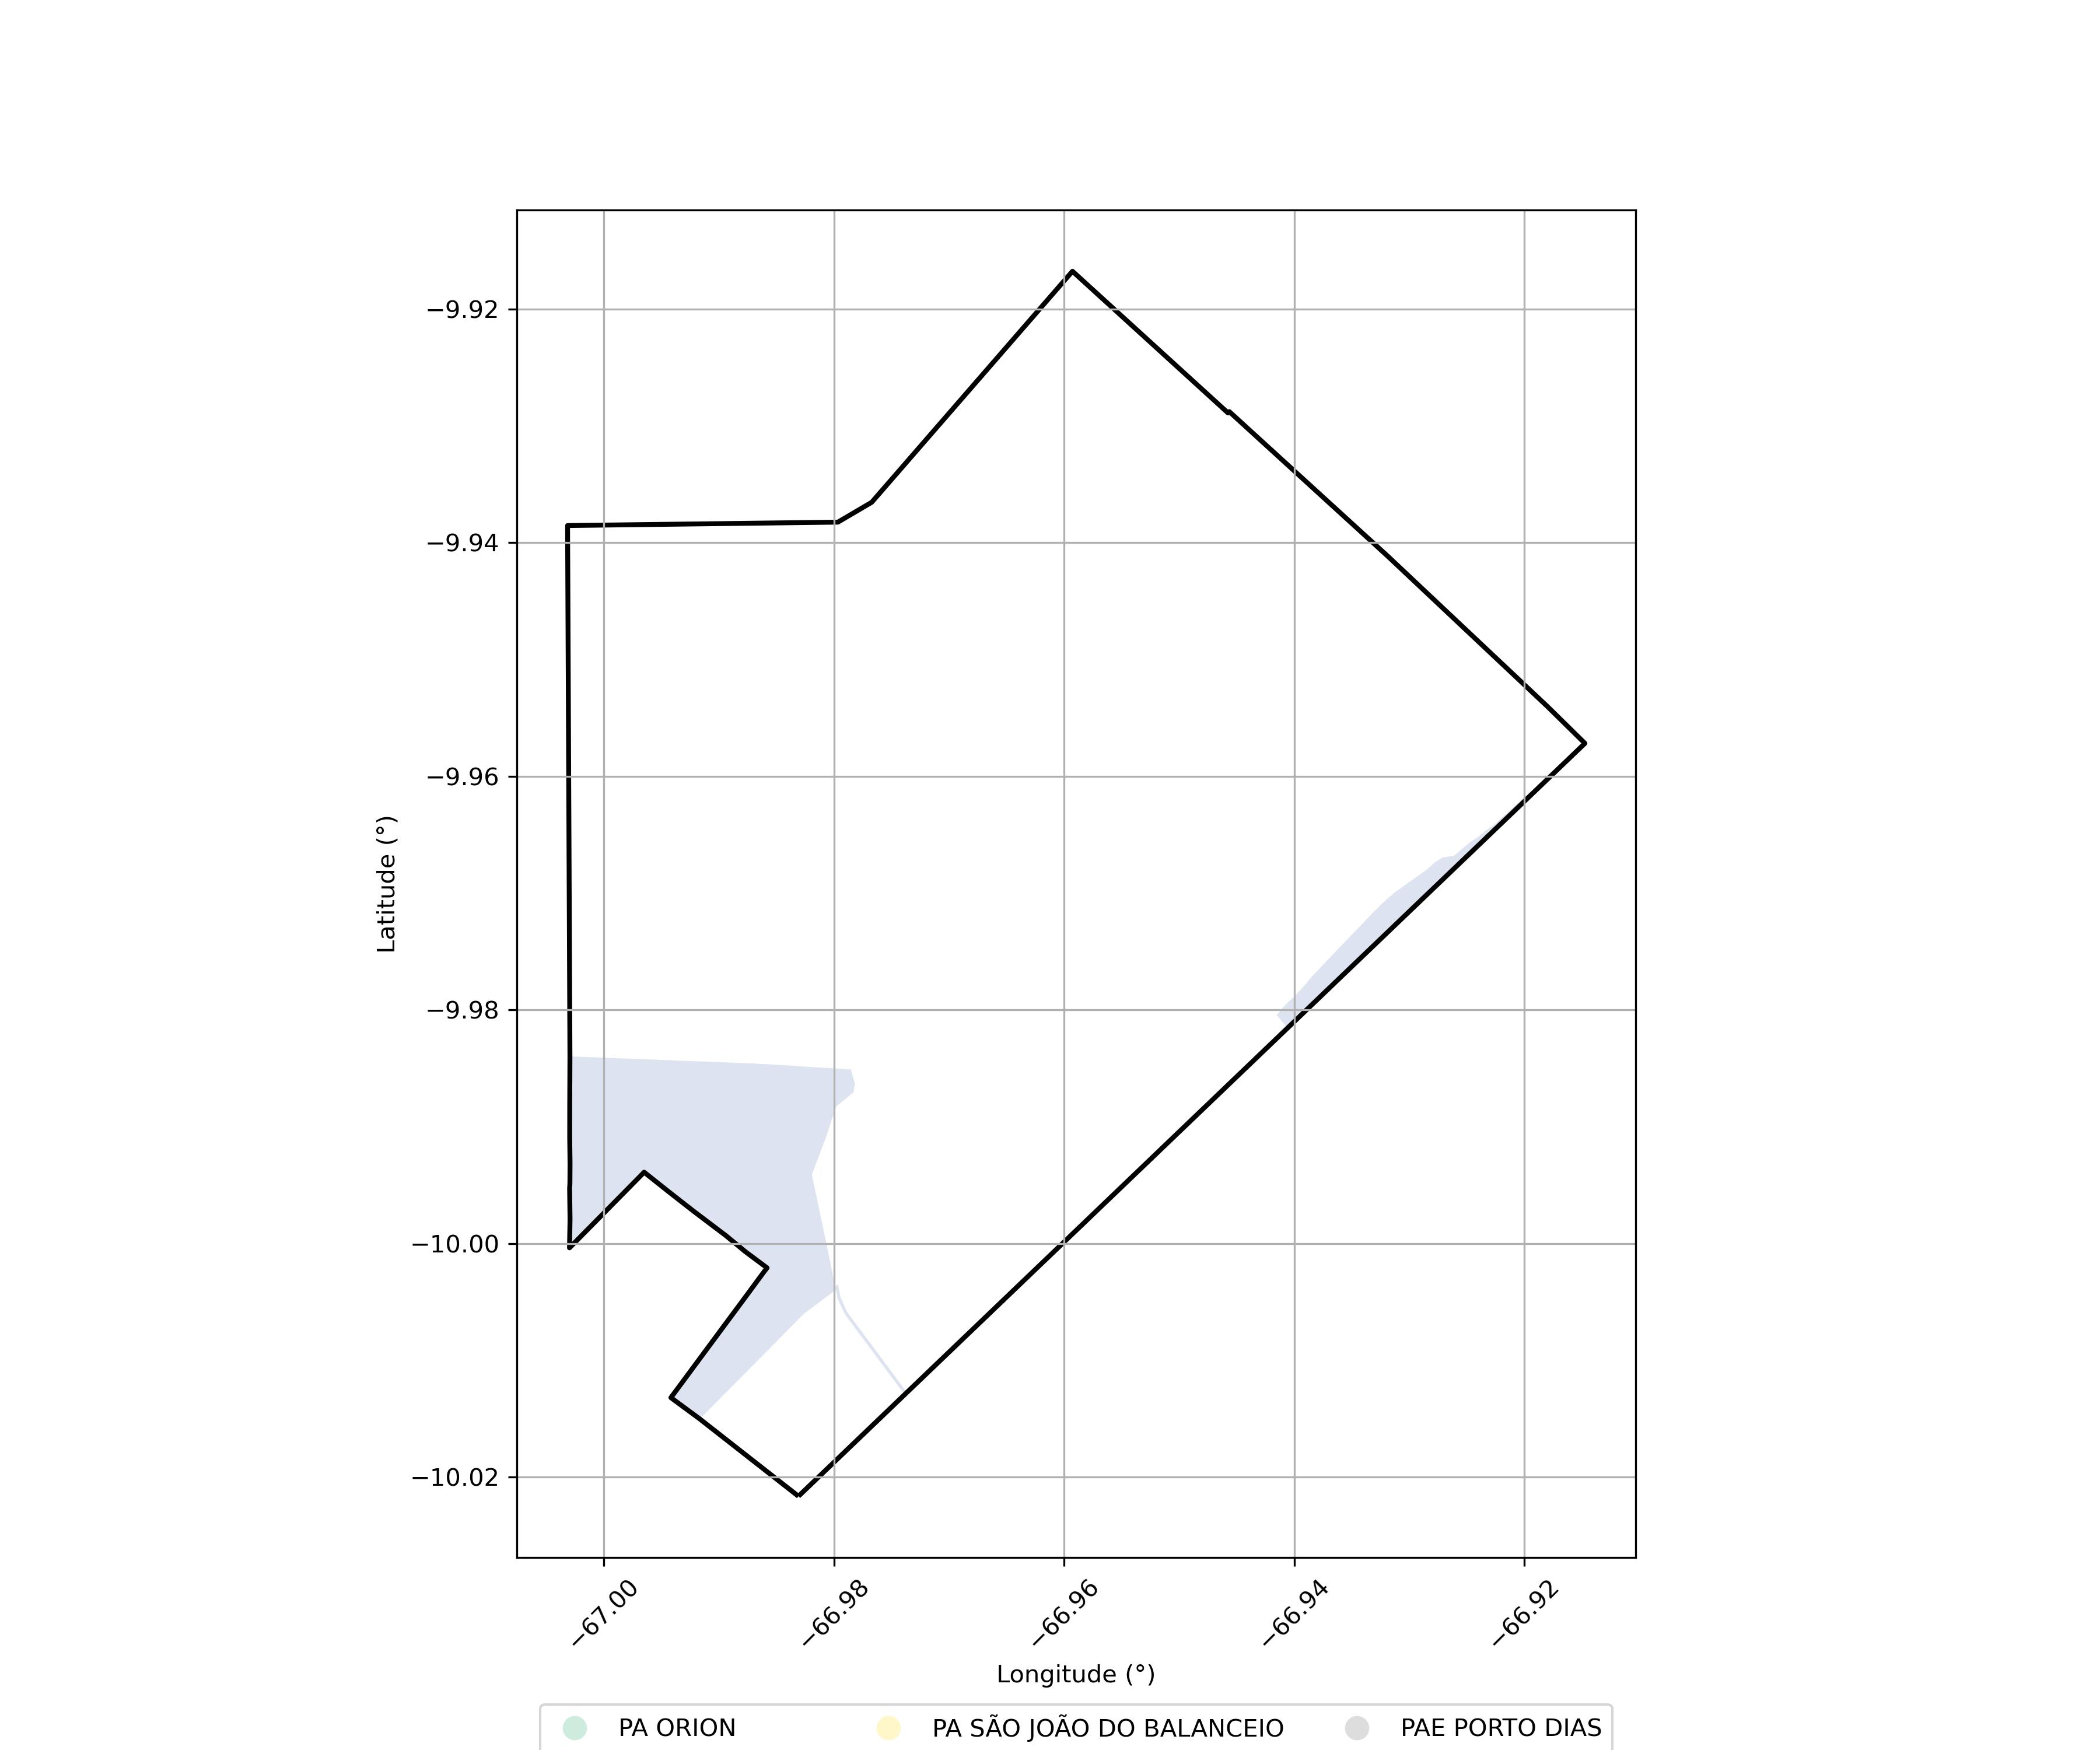

Values plotted in this chart, from the file beside it:
SIPRA, Nome, Município, Área Sobreposta (ha)
AC0020000, PA SÃO JOÃO DO BALANCEIO, ACRELANDIA, 0.0001783
AC0105000, PA PORTO LUIZ I, ACRELANDIA, 538.1
AC0053000, PA ORION, ACRELANDIA, 0.1933
AC0018000, PAE PORTO DIAS, ACRELANDIA, 1.2075516850191428e-05
